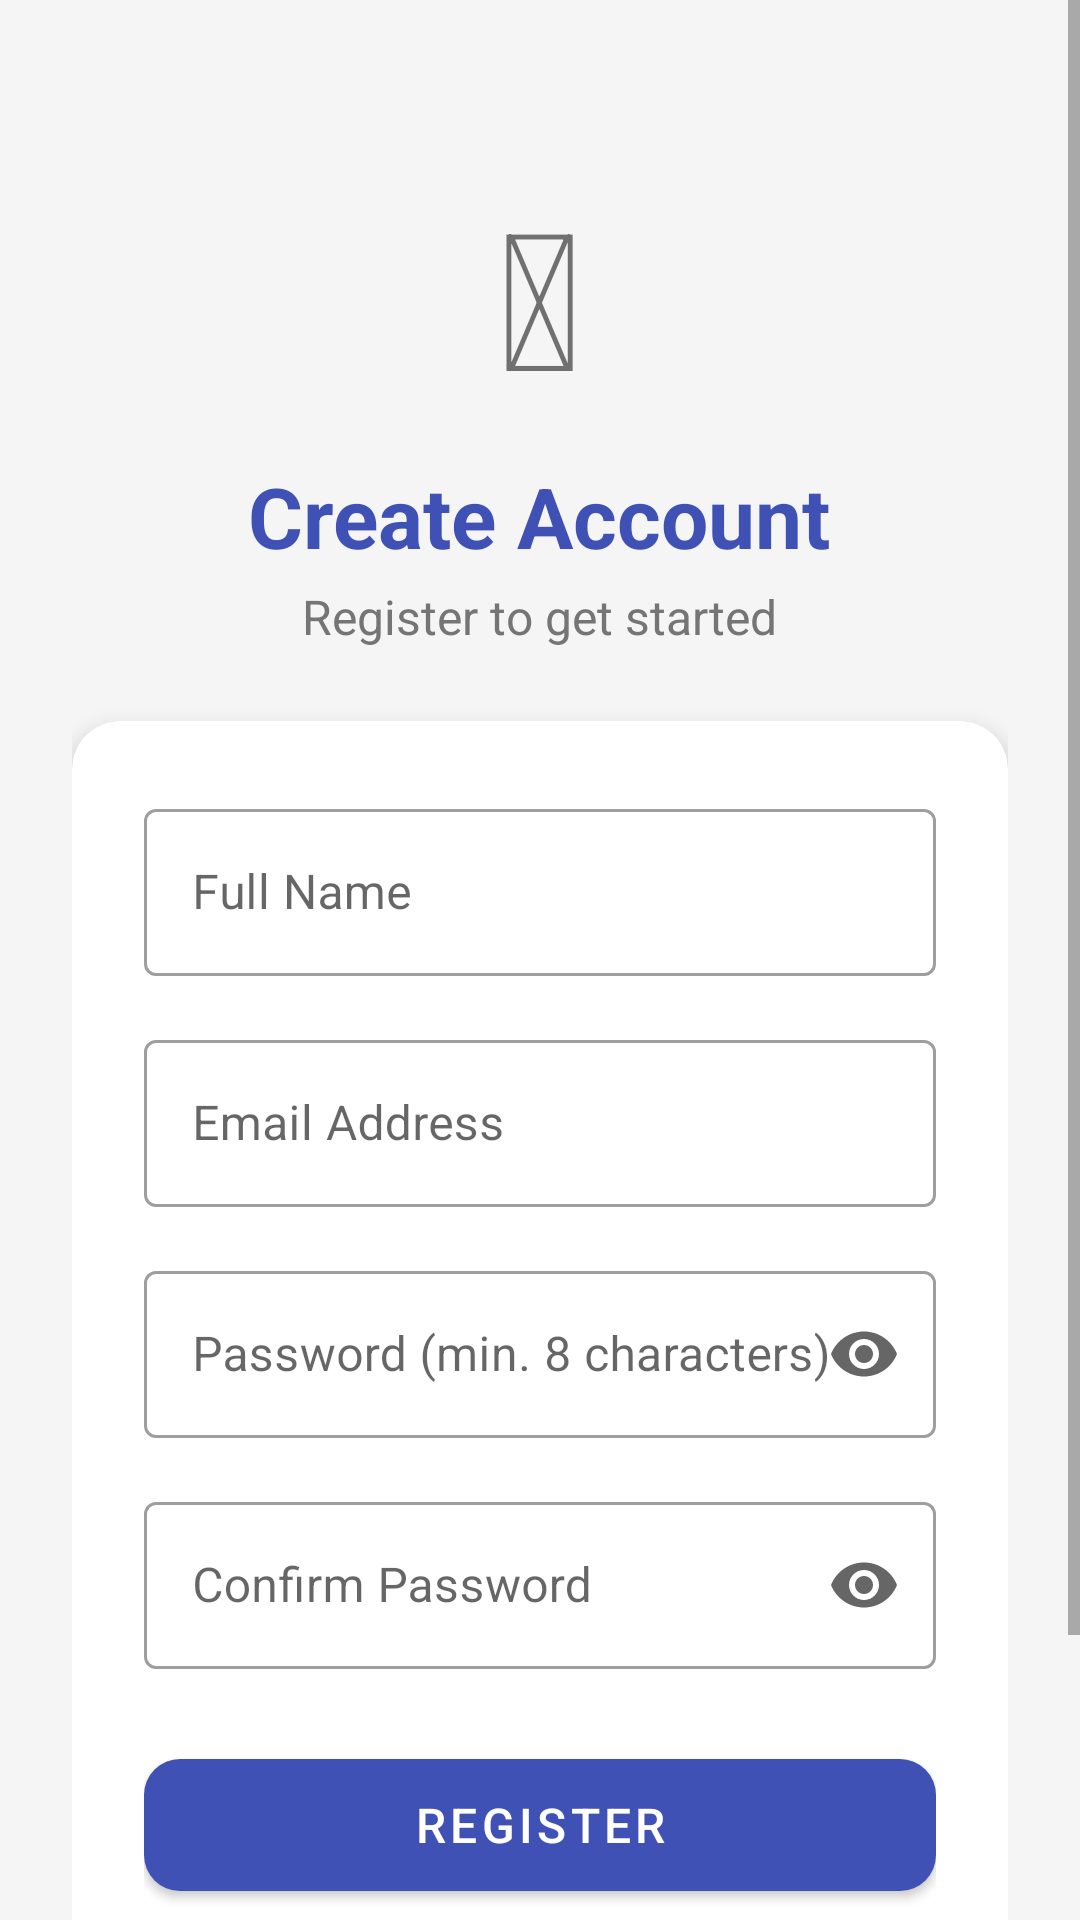

Layout XML and referenced resources for this Android screen:
<!-- AndroidManifest.xml: activity theme Theme.QuizApp.NoActionBar -->
<!-- res/layout/activity_register.xml -->
<?xml version="1.0" encoding="utf-8"?>
<ScrollView xmlns:android="http://schemas.android.com/apk/res/android"
    xmlns:app="http://schemas.android.com/apk/res-auto"
    android:layout_width="match_parent"
    android:layout_height="match_parent"
    android:background="@color/background">

    <LinearLayout
        android:layout_width="match_parent"
        android:layout_height="wrap_content"
        android:gravity="center_horizontal"
        android:orientation="vertical"
        android:padding="24dp">

        <LinearLayout
            android:layout_width="match_parent"
            android:layout_height="wrap_content"
            android:layout_marginTop="32dp"
            android:gravity="center"
            android:orientation="vertical">

            <TextView
                android:layout_width="wrap_content"
                android:layout_height="wrap_content"
                android:text="&#128221;"
                android:textSize="64sp" />

            <TextView
                android:layout_width="wrap_content"
                android:layout_height="wrap_content"
                android:layout_marginTop="12dp"
                android:text="Create Account"
                android:textColor="@color/primary"
                android:textSize="28sp"
                android:textStyle="bold" />

            <TextView
                android:layout_width="wrap_content"
                android:layout_height="wrap_content"
                android:layout_marginTop="4dp"
                android:text="Register to get started"
                android:textColor="@color/text_secondary"
                android:textSize="16sp" />
        </LinearLayout>

        <androidx.cardview.widget.CardView
            android:layout_width="match_parent"
            android:layout_height="wrap_content"
            android:layout_marginTop="24dp"
            app:cardCornerRadius="16dp"
            app:cardElevation="4dp">

            <LinearLayout
                android:layout_width="match_parent"
                android:layout_height="wrap_content"
                android:orientation="vertical"
                android:padding="24dp">

                <com.google.android.material.textfield.TextInputLayout
                    android:id="@+id/tilName"
                    style="@style/Widget.MaterialComponents.TextInputLayout.OutlinedBox"
                    android:layout_width="match_parent"
                    android:layout_height="wrap_content"
                    android:hint="Full Name">

                    <com.google.android.material.textfield.TextInputEditText
                        android:id="@+id/etName"
                        android:layout_width="match_parent"
                        android:layout_height="wrap_content"
                        android:inputType="textPersonName"
                        android:maxLines="1" />
                </com.google.android.material.textfield.TextInputLayout>

                <com.google.android.material.textfield.TextInputLayout
                    android:id="@+id/tilEmail"
                    style="@style/Widget.MaterialComponents.TextInputLayout.OutlinedBox"
                    android:layout_width="match_parent"
                    android:layout_height="wrap_content"
                    android:layout_marginTop="16dp"
                    android:hint="Email Address">

                    <com.google.android.material.textfield.TextInputEditText
                        android:id="@+id/etEmail"
                        android:layout_width="match_parent"
                        android:layout_height="wrap_content"
                        android:inputType="textEmailAddress"
                        android:maxLines="1" />
                </com.google.android.material.textfield.TextInputLayout>

                <com.google.android.material.textfield.TextInputLayout
                    android:id="@+id/tilPassword"
                    style="@style/Widget.MaterialComponents.TextInputLayout.OutlinedBox"
                    android:layout_width="match_parent"
                    android:layout_height="wrap_content"
                    android:layout_marginTop="16dp"
                    android:hint="Password (min. 8 characters)"
                    app:endIconMode="password_toggle">

                    <com.google.android.material.textfield.TextInputEditText
                        android:id="@+id/etPassword"
                        android:layout_width="match_parent"
                        android:layout_height="wrap_content"
                        android:inputType="textPassword"
                        android:maxLines="1" />
                </com.google.android.material.textfield.TextInputLayout>

                <com.google.android.material.textfield.TextInputLayout
                    android:id="@+id/tilConfirmPassword"
                    style="@style/Widget.MaterialComponents.TextInputLayout.OutlinedBox"
                    android:layout_width="match_parent"
                    android:layout_height="wrap_content"
                    android:layout_marginTop="16dp"
                    android:hint="Confirm Password"
                    app:endIconMode="password_toggle">

                    <com.google.android.material.textfield.TextInputEditText
                        android:id="@+id/etConfirmPassword"
                        android:layout_width="match_parent"
                        android:layout_height="wrap_content"
                        android:inputType="textPassword"
                        android:maxLines="1" />
                </com.google.android.material.textfield.TextInputLayout>

                <com.google.android.material.button.MaterialButton
                    android:id="@+id/btnRegister"
                    android:layout_width="match_parent"
                    android:layout_height="56dp"
                    android:layout_marginTop="24dp"
                    android:text="REGISTER"
                    android:textSize="16sp"
                    app:cornerRadius="12dp" />

            </LinearLayout>
        </androidx.cardview.widget.CardView>

        <LinearLayout
            android:layout_width="wrap_content"
            android:layout_height="wrap_content"
            android:layout_marginTop="24dp"
            android:layout_marginBottom="24dp"
            android:gravity="center"
            android:orientation="horizontal">

            <TextView
                android:layout_width="wrap_content"
                android:layout_height="wrap_content"
                android:text="Already have an account? "
                android:textColor="@color/text_secondary"
                android:textSize="14sp" />

            <TextView
                android:id="@+id/tvLoginLink"
                android:layout_width="wrap_content"
                android:layout_height="wrap_content"
                android:text="Login"
                android:textColor="@color/primary"
                android:textSize="14sp"
                android:textStyle="bold" />
        </LinearLayout>

    </LinearLayout>
</ScrollView>
<!-- resources referenced by this layout -->
<resources>
  <color name="background">#F5F5F5</color>
  <color name="primary">#3F51B5</color>
  <color name="text_secondary">#757575</color>
  <style name="Theme.QuizApp.NoActionBar" parent="Theme.MaterialComponents.Light.NoActionBar">
          <item name="colorPrimary">@color/primary</item>
          <item name="colorPrimaryDark">@color/primary_dark</item>
          <item name="colorAccent">@color/accent</item>
  
          <item name="windowActionBar">false</item>
          <item name="windowNoTitle">true</item>
  
          <item name="android:statusBarColor">@color/background</item>
      </style>
  <color name="primary_dark">#303F9F</color>
  <color name="accent">#FF4081</color>
</resources>
